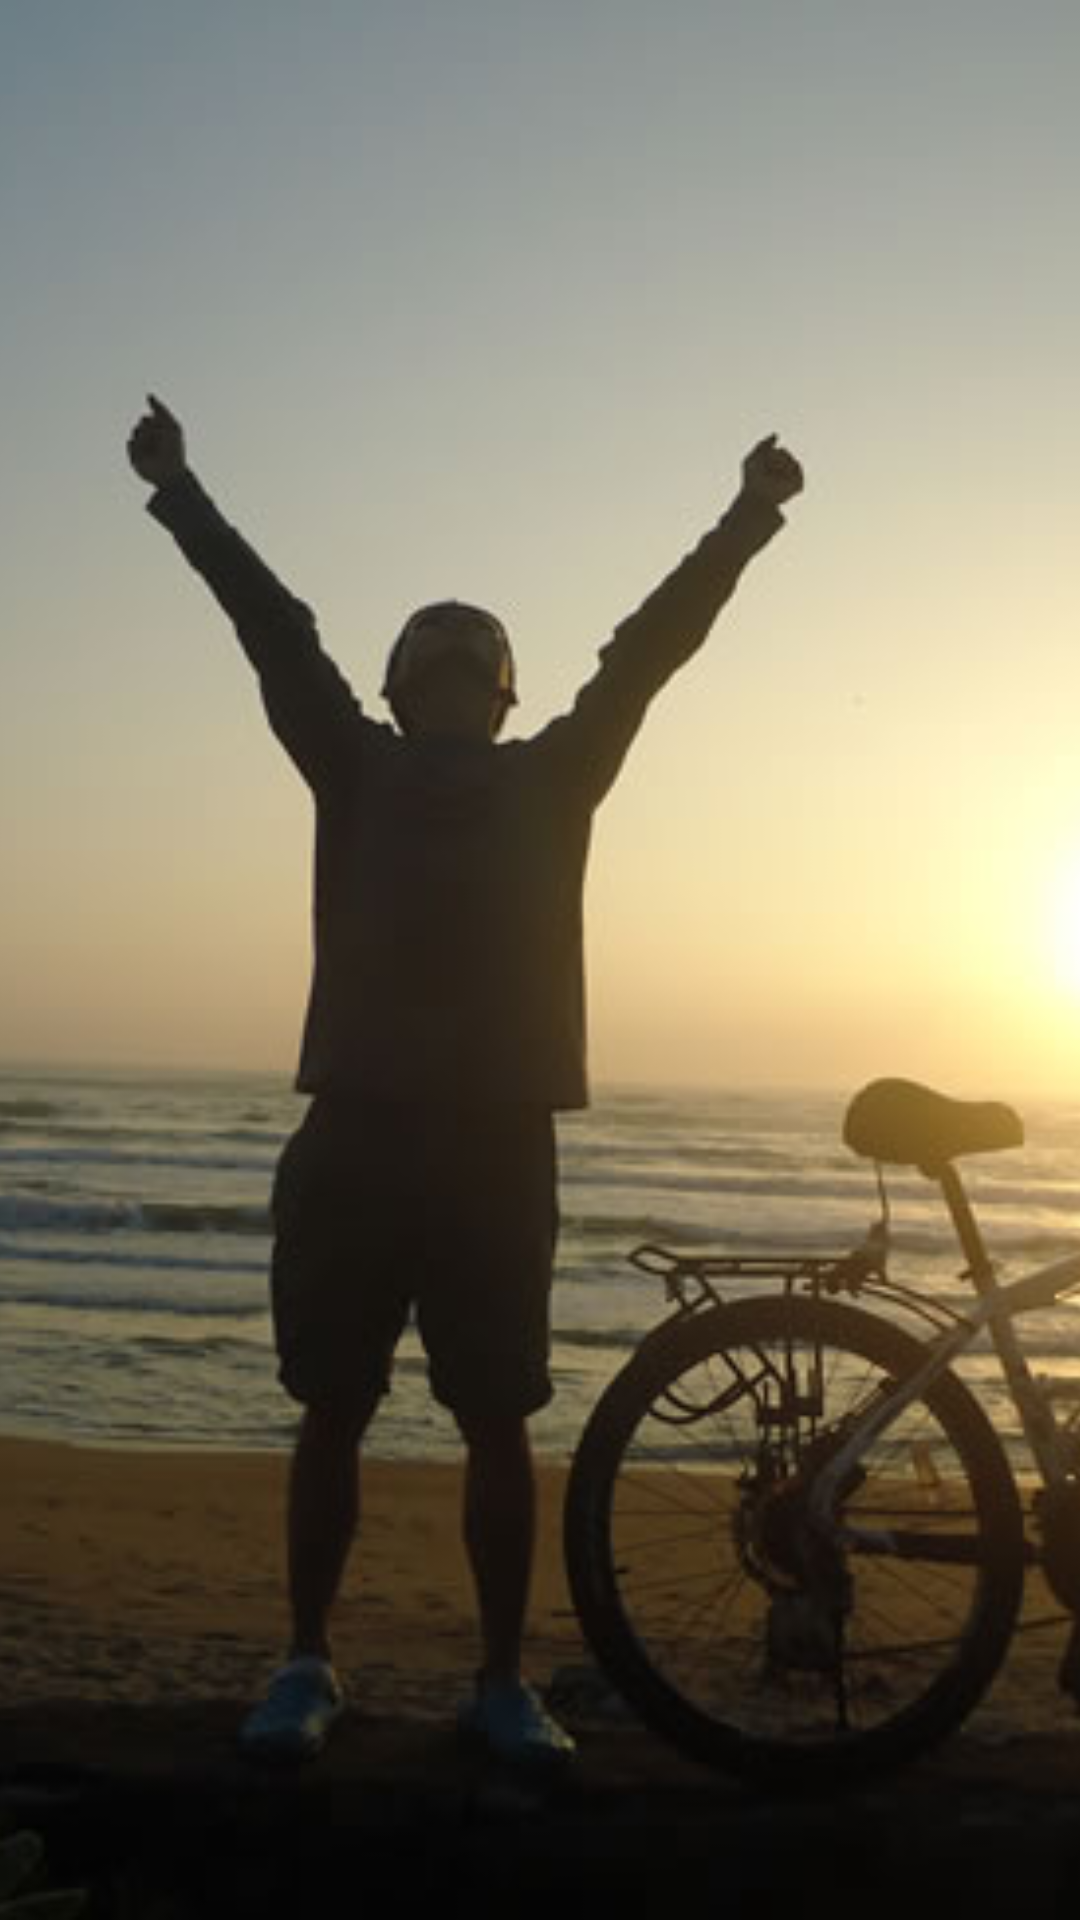

Produce the Android XML layout that renders to this screen, including the resource entries it uses.
<!-- AndroidManifest.xml: activity theme Theme.AppCompat.FullScreen -->
<!-- res/layout/activity_enter.xml -->
<?xml version="1.0" encoding="utf-8"?>
<FrameLayout xmlns:android="http://schemas.android.com/apk/res/android"
             android:layout_width="match_parent"
             android:layout_height="match_parent"
             android:orientation="vertical">
            <ImageView
                android:id="@+id/enter_image"
                android:layout_width="match_parent"
                android:layout_height="match_parent"
                android:src="@mipmap/startpage"
                android:scaleType="centerCrop"/>
</FrameLayout>
<!-- resources referenced by this layout -->
<resources>
  <!-- mipmap startpage: jpg bitmap (mipmap-xxhdpi, 36447 bytes) -->
  <style name="Theme.AppCompat.FullScreen" parent="@style/Theme.AppCompat.Light">
          <item name="windowNoTitle">true</item>
          <item name="windowActionBar">false</item>
          <item name="android:windowFullscreen">true</item>
          <item name="android:windowContentOverlay">@null</item>
      </style>
</resources>
